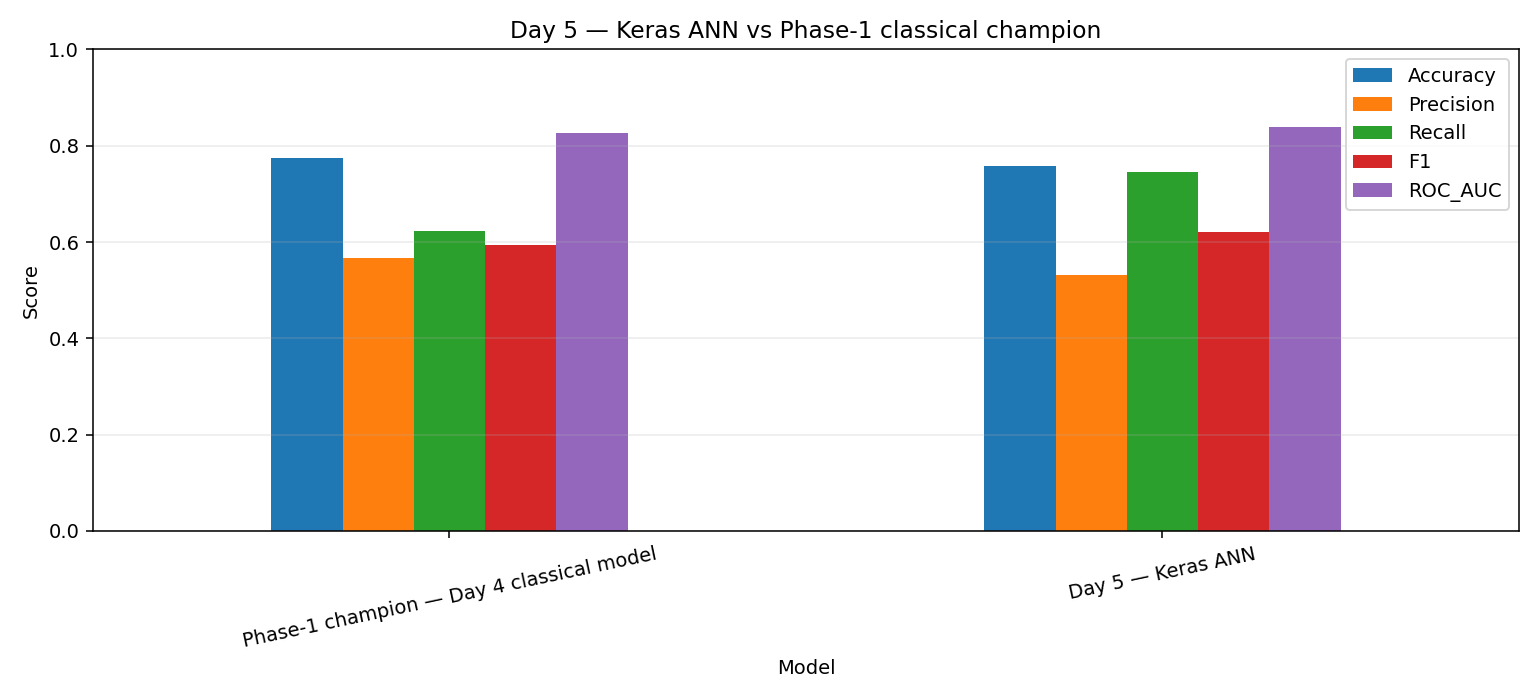

The data file committed next to this chart (first rows):
Model, Accuracy, Precision, Recall, F1, ROC_AUC
Phase-1 champion — Day 4 classical model, 0.7736, 0.5669, 0.623, 0.5936, 0.8257
Day 5 — Keras ANN, 0.758, 0.5314, 0.746, 0.6207, 0.8395
